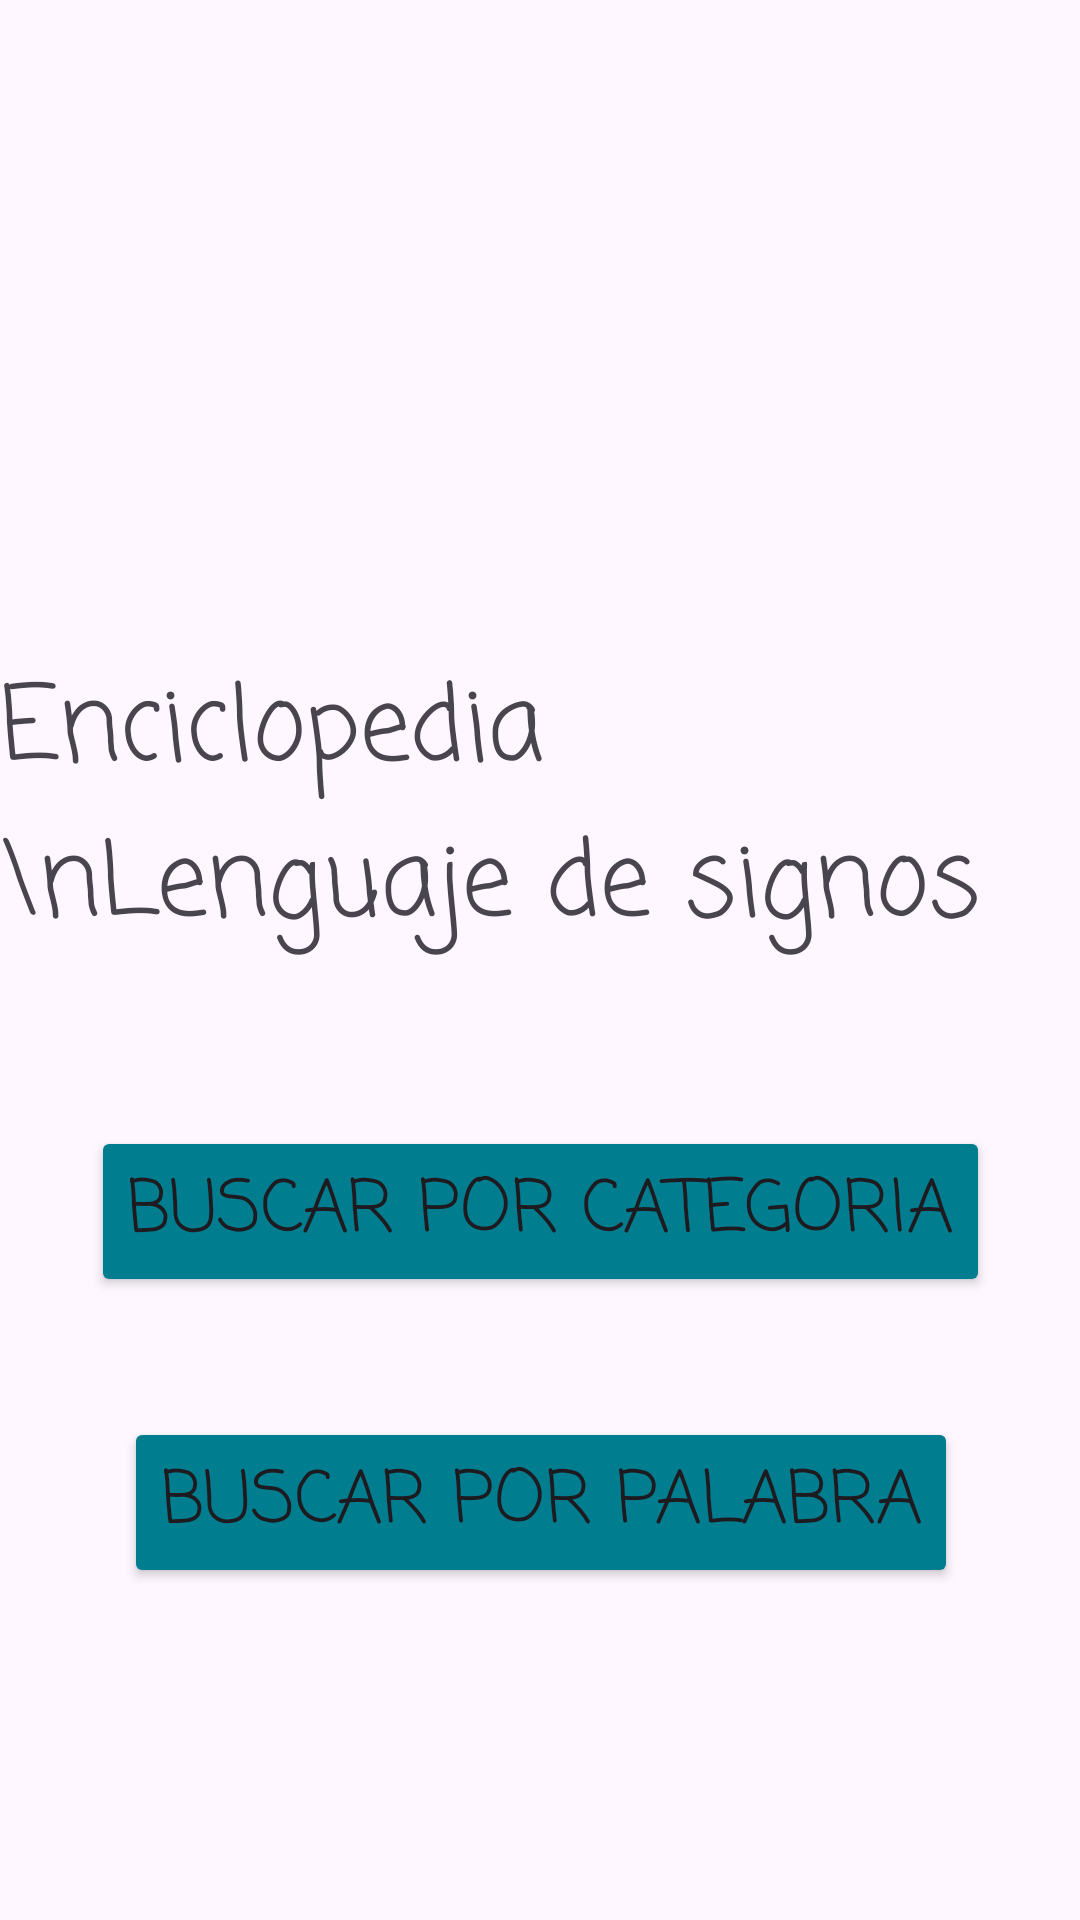

Here is an Android app screen rendered from its layout file. Give the layout XML and the strings, colors and styles it references.
<!-- AndroidManifest.xml: application theme Theme.ProyectoAplicacionLenguajeSignos -->
<!-- res/layout/activity_main.xml -->
<?xml version="1.0" encoding="utf-8"?>
<androidx.constraintlayout.widget.ConstraintLayout xmlns:android="http://schemas.android.com/apk/res/android"
    xmlns:app="http://schemas.android.com/apk/res-auto"
    xmlns:tools="http://schemas.android.com/tools"
    android:layout_width="match_parent"
    android:layout_height="match_parent"
    tools:context=".activities.MainActivity">

    <TextView
        android:id="@+id/textView1"
        android:layout_width="wrap_content"
        android:layout_height="wrap_content"
        android:fontFamily="casual"
        android:text="Enciclopedia \nLenguaje de signos"
        android:textSize="34sp"
        app:layout_constraintBottom_toBottomOf="parent"
        app:layout_constraintEnd_toEndOf="parent"
        app:layout_constraintStart_toStartOf="parent"
        app:layout_constraintTop_toTopOf="parent"
        app:layout_constraintVertical_bias="0.406" />

    <ImageView
        android:id="@+id/imageView"
        android:layout_width="wrap_content"
        android:layout_height="wrap_content"
        android:layout_marginStart="32dp"
        app:layout_constraintBottom_toBottomOf="parent"
        app:layout_constraintEnd_toEndOf="parent"
        app:layout_constraintStart_toStartOf="parent"
        app:layout_constraintTop_toTopOf="parent"
        app:layout_constraintVertical_bias="0.07"
        app:srcCompat="@drawable/cuatrovientos" />

    <Button
        android:id="@+id/btnPorCategoria"
        android:layout_width="wrap_content"
        android:layout_height="wrap_content"
        android:backgroundTint="#007D8E"
        android:fontFamily="casual"
        android:text="Buscar por categoria"
        android:textSize="24sp"
        app:layout_constraintBottom_toBottomOf="parent"
        app:layout_constraintEnd_toEndOf="parent"
        app:layout_constraintStart_toStartOf="parent"
        app:layout_constraintTop_toTopOf="parent"
        app:layout_constraintVertical_bias="0.644" />

    <Button
        android:id="@+id/btnPorPalabra"
        android:layout_width="wrap_content"
        android:layout_height="wrap_content"
        android:layout_marginTop="40dp"
        android:backgroundTint="#007D8E"
        android:fontFamily="casual"
        android:text="Buscar por palabra"
        android:textSize="24sp"
        app:layout_constraintEnd_toEndOf="@+id/btnPorCategoria"
        app:layout_constraintStart_toStartOf="@+id/btnPorCategoria"
        app:layout_constraintTop_toBottomOf="@+id/btnPorCategoria" />

</androidx.constraintlayout.widget.ConstraintLayout>
<!-- resources referenced by this layout -->
<resources>
  <style name="Theme.ProyectoAplicacionLenguajeSignos" parent="Base.Theme.ProyectoAplicacionLenguajeSignos" />
  <style name="Base.Theme.ProyectoAplicacionLenguajeSignos" parent="Theme.Material3.DayNight.NoActionBar">
          
          
      </style>
</resources>
